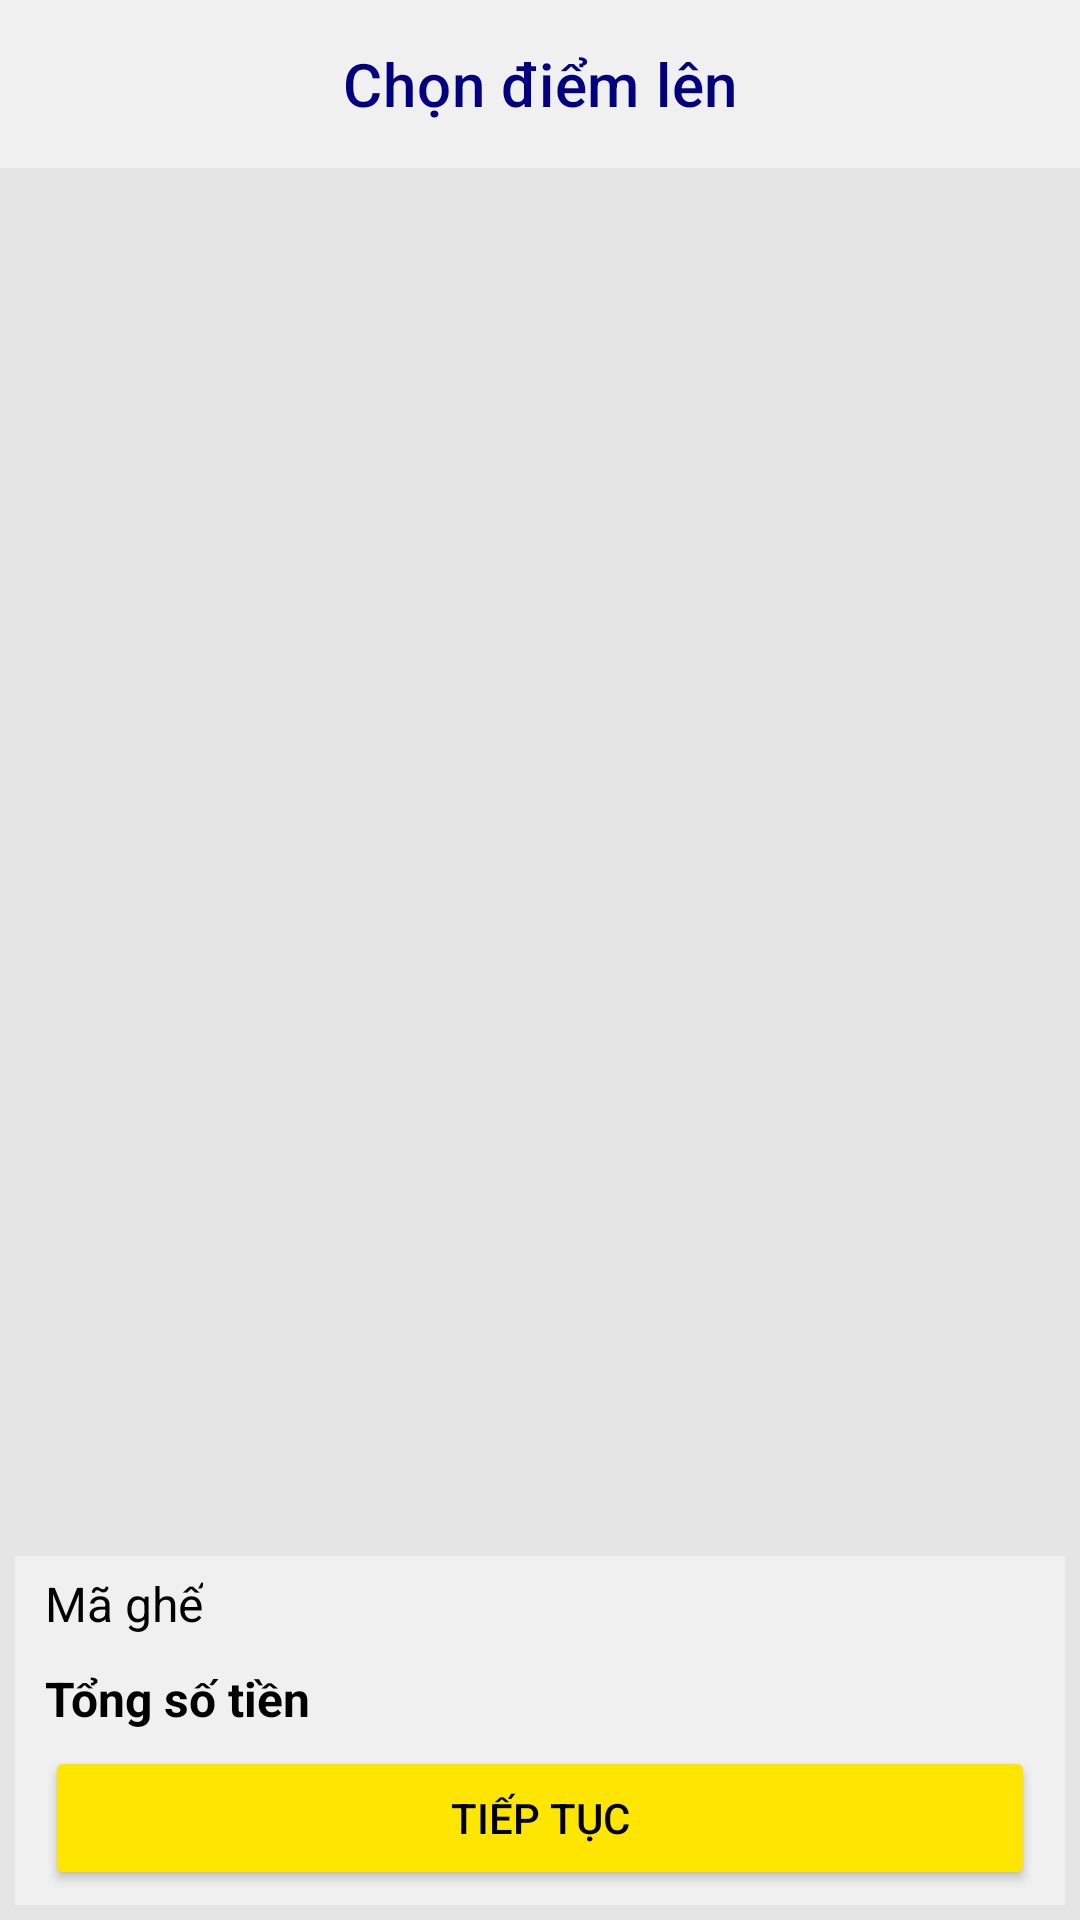

This screen was rendered from an Android layout file. Write that file and the resources it references.
<!-- AndroidManifest.xml: application theme Theme.VinaTravel -->
<!-- res/layout/choose_departure_location_screen1.xml -->
<?xml version="1.0" encoding="utf-8"?>
<androidx.constraintlayout.widget.ConstraintLayout xmlns:android="http://schemas.android.com/apk/res/android"
    xmlns:tools="http://schemas.android.com/tools"
    android:layout_width="match_parent"
    android:layout_height="match_parent"
    xmlns:app="http://schemas.android.com/apk/res-auto"
    tools:context=".ui.book_ticket.ChooseSeat"
    android:background="@color/backgroundColor">

    <com.google.android.material.appbar.AppBarLayout
        android:id="@+id/topAppBarChooseDepartureLocation"
        android:layout_width="match_parent"
        android:layout_height="wrap_content"
        tools:ignore="MissingConstraints">

        <com.google.android.material.appbar.MaterialToolbar
            android:layout_width="match_parent"
            android:layout_height="?attr/actionBarSize"
            app:title="Chọn điểm lên"
            android:background="@color/secondaryColor"
            app:titleTextColor="@color/blueText"
            app:titleCentered="true"
            app:navigationIcon="@drawable/ic_back"
            style="@style/Widget.MaterialComponents.Toolbar.Primary"
            />
    </com.google.android.material.appbar.AppBarLayout>

    <FrameLayout
        android:layout_width="0dp"
        android:layout_height="0dp"
        app:layout_constraintBottom_toTopOf="@+id/constraintLayout2"
        app:layout_constraintEnd_toEndOf="parent"
        app:layout_constraintStart_toStartOf="parent"
        app:layout_constraintTop_toBottomOf="@+id/topAppBarChooseDepartureLocation"></FrameLayout>

    <androidx.constraintlayout.widget.ConstraintLayout
        android:id="@+id/constraintLayout2"
        android:layout_width="match_parent"
        android:layout_height="wrap_content"
        android:layout_margin="5dp"
        android:background="@color/secondaryColor"
        android:paddingHorizontal="10dp"
        android:paddingVertical="5dp"
        app:layout_constraintBottom_toBottomOf="parent"
        tools:layout_editor_absoluteX="5dp">

        <TextView
            android:id="@+id/title_seats"
            android:layout_width="wrap_content"
            android:layout_height="wrap_content"
            android:text="Mã ghế"
            android:textColor="@color/black"
            android:textSize="16sp"
            app:layout_constraintStart_toStartOf="parent"
            app:layout_constraintTop_toTopOf="parent"></TextView>

        <TextView
            android:id="@+id/tv_seats"
            android:layout_width="wrap_content"
            android:layout_height="wrap_content"
            android:textColor="@color/black"
            android:textSize="16sp"
            app:layout_constraintEnd_toEndOf="parent"
            app:layout_constraintTop_toTopOf="parent"></TextView>

        <TextView
            android:id="@+id/title_price"
            android:layout_width="wrap_content"
            android:layout_height="wrap_content"
            android:layout_marginTop="10dp"
            android:text="Tổng số tiền"
            android:textColor="@color/black"
            android:textSize="16sp"
            android:textStyle="bold"
            app:layout_constraintStart_toStartOf="@+id/title_seats"
            app:layout_constraintTop_toBottomOf="@+id/title_seats"></TextView>

        <TextView
            android:id="@+id/tv_price"
            android:layout_width="wrap_content"
            android:layout_height="wrap_content"
            android:layout_marginTop="10dp"
            android:textColor="@color/black"
            android:textSize="16sp"
            android:textStyle="bold"
            app:layout_constraintEnd_toEndOf="parent"
            app:layout_constraintTop_toBottomOf="@+id/tv_seats"></TextView>

        <Button
            android:layout_width="match_parent"
            android:layout_height="wrap_content"
            android:layout_marginTop="5dp"
            android:backgroundTint="@color/lightYellowButton"
            android:text="Tiếp tục"
            android:textColor="@color/black"
            app:layout_constraintTop_toBottomOf="@+id/title_price"></Button>
    </androidx.constraintlayout.widget.ConstraintLayout>

</androidx.constraintlayout.widget.ConstraintLayout>
<!-- resources referenced by this layout -->
<resources>
  <color name="backgroundColor">#E5E5E5</color>
  <color name="black">#FF000000</color>
  <color name="blueText">#030080</color>
  <color name="lightYellowButton">#FFE600</color>
  <color name="secondaryColor">#F1F0F0</color>
  <style name="Theme.VinaTravel" parent="Theme.MaterialComponents.DayNight.DarkActionBar">
          
          <item name="colorPrimary">@color/purple_500</item>
          <item name="colorPrimaryVariant">@color/purple_700</item>
          <item name="colorOnPrimary">@color/white</item>
          
          <item name="colorSecondary">@color/teal_200</item>
          <item name="colorSecondaryVariant">@color/teal_700</item>
          <item name="colorOnSecondary">@color/black</item>
          
          <item name="android:statusBarColor" tools:targetApi="l">?attr/colorPrimaryVariant</item>
          
  
      </style>
  <color name="purple_500">#FF6200EE</color>
  <color name="purple_700">#FF3700B3</color>
  <color name="white">#FFFFFFFF</color>
  <color name="teal_200">#FF03DAC5</color>
  <color name="teal_700">#FF018786</color>
</resources>
